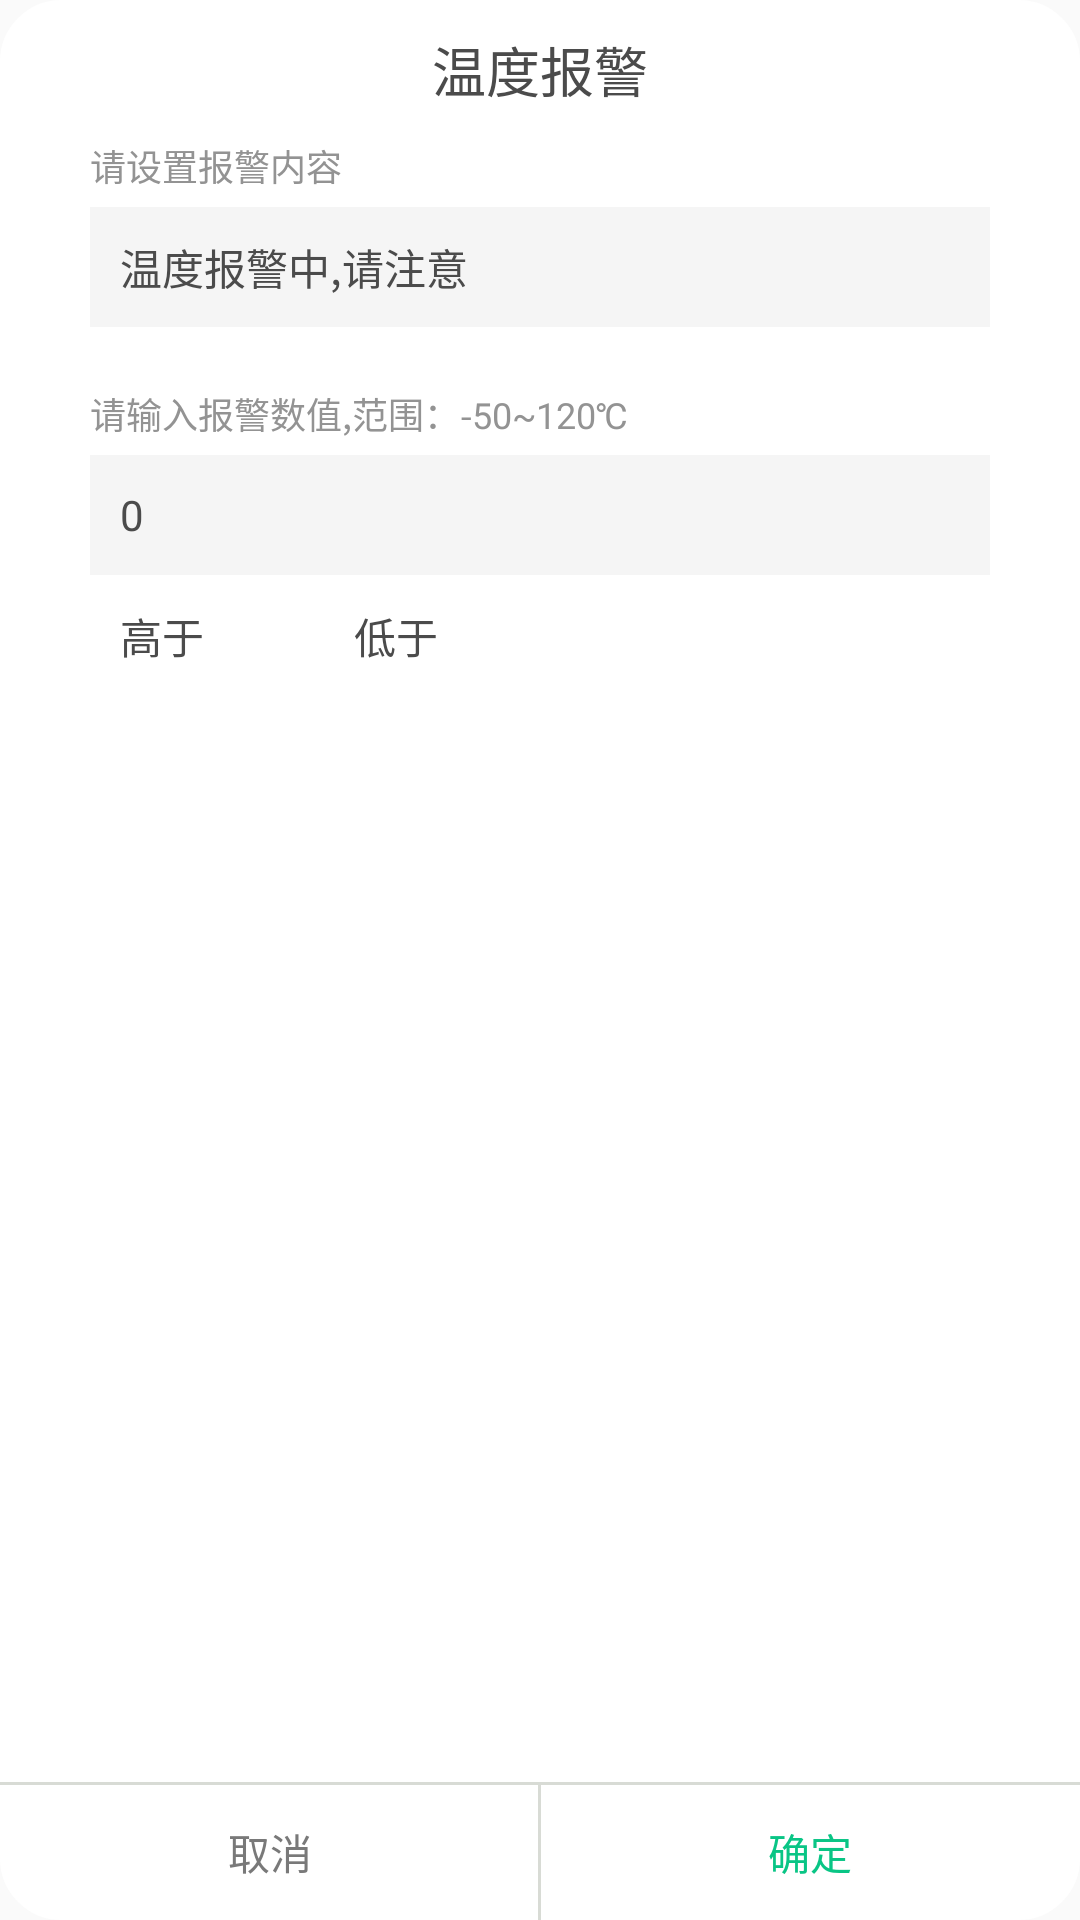

Layout XML and referenced resources for this Android screen:
<!-- AndroidManifest.xml: application theme AppTheme -->
<!-- res/layout/dialog_alerm2.xml -->
<?xml version="1.0" encoding="utf-8"?>
<RelativeLayout xmlns:android="http://schemas.android.com/apk/res/android"
    android:layout_width="match_parent" android:layout_height="@dimen/dp_280"
    android:layout_centerInParent="true"
    android:layout_gravity="center"
    android:layout_marginLeft="@dimen/dp_10"
    android:layout_marginRight="@dimen/dp_10"
    android:background="@drawable/shape_dialog"
    >
    <TextView
        android:id="@+id/tv_title"
        android:layout_width="match_parent"
        android:layout_height="wrap_content"
        android:text="温度报警"
        android:gravity="center"
        android:layout_marginTop="@dimen/dp_10"
        android:textSize="@dimen/sp_18"
        android:textColor="#4b4b4b"
        />
    <TextView
        android:id="@+id/tv_1"
        android:layout_below="@+id/tv_title"
        android:layout_width="match_parent"
        android:layout_height="wrap_content"
        android:text="请设置报警内容"
        android:layout_marginLeft="@dimen/dp_30"
        android:layout_marginRight="@dimen/dp_30"
        android:gravity="center_vertical"
        android:textColor="#939393"
        android:textSize="@dimen/sp_12"
        android:layout_marginTop="@dimen/dp_10"
        />
    <EditText
        android:layout_marginTop="@dimen/dp_5"
        android:id="@+id/et_1"
        android:layout_width="match_parent"
        android:layout_height="@dimen/dp_40"
        android:hint="温度报警中，请注意"
        android:textColor="#4b4b4b"
        android:text="温度报警中,请注意"
        android:layout_below="@+id/tv_1"
        android:textSize="@dimen/sp_14"
        android:layout_alignLeft="@+id/tv_1"
        android:layout_alignRight="@+id/tv_1"
        android:background="#F5F5F5"
        android:paddingLeft="@dimen/dp_10"
        android:maxLength="20"
        android:singleLine="true"
        android:focusable="false"
        android:focusableInTouchMode="false"
        />
    <TextView
        android:id="@+id/tv_2"
        android:layout_below="@+id/et_1"
        android:layout_width="match_parent"
        android:layout_height="wrap_content"
        android:text="请输入报警数值,范围：-50~120℃"
        android:layout_alignLeft="@+id/tv_1"
        android:layout_alignRight="@+id/tv_1"
        android:gravity="center_vertical"
        android:textColor="#939393"
        android:textSize="@dimen/sp_12"
        android:layout_marginTop="@dimen/dp_20"
        />
    <EditText
        android:layout_marginTop="@dimen/dp_5"
        android:id="@+id/et_2"
        android:layout_width="match_parent"
        android:layout_height="@dimen/dp_40"
        android:text="0"
        android:textColor="#4b4b4b"
        android:layout_below="@+id/tv_2"
        android:textSize="@dimen/sp_14"
        android:layout_alignLeft="@+id/tv_1"
        android:layout_alignRight="@+id/tv_1"
        android:background="#F5F5F5"
        android:gravity="center_vertical"
        android:paddingLeft="@dimen/dp_10"
        />

    <RelativeLayout
        android:id="@+id/rl_body"
        android:layout_width="match_parent"
        android:layout_height="wrap_content"
        android:layout_alignLeft="@+id/tv_1"
        android:layout_alignRight="@+id/tv_1"
        android:layout_below="@+id/et_2"
        android:layout_marginTop="@dimen/dp_10"
        >

        <ImageView
            android:id="@+id/img_point"
            android:layout_width="wrap_content"
            android:layout_height="wrap_content"
            android:scaleType="centerInside"
            android:src="@mipmap/img_point" />
        <TextView
            android:id="@+id/tv_point"
            android:layout_width="wrap_content"
            android:layout_height="wrap_content"
            android:text="高于"
            android:layout_toRightOf="@+id/img_point"
            android:gravity="center_vertical"
            android:layout_centerVertical="true"
            android:layout_marginLeft="@dimen/dp_10"
            android:textSize="@dimen/sp_14"
            android:textColor="#4b4b4b"
            />
        <ImageView
            android:id="@+id/img_point2"
            android:layout_width="wrap_content"
            android:layout_height="wrap_content"
            android:src="@mipmap/img_point2"
            android:scaleType="centerInside"
            android:layout_centerVertical="true"
            android:layout_toRightOf="@+id/tv_point"
            android:layout_marginLeft="@dimen/dp_50"
            />
        <TextView
            android:id="@+id/tv_point2"
            android:layout_width="wrap_content"
            android:layout_height="wrap_content"
            android:text="低于"
            android:layout_toRightOf="@+id/img_point2"
            android:gravity="center_vertical"
            android:layout_centerVertical="true"
            android:textSize="@dimen/sp_14"
            android:textColor="#4b4b4b"
            />

    </RelativeLayout>
    <View
        android:id="@+id/view2"
        android:layout_width="match_parent"
        android:layout_height="@dimen/dp_1"
        android:background="#d8dbd5"
        android:layout_above="@+id/linear"
        android:layout_centerVertical="true"
        />
    <LinearLayout
        android:id="@+id/linear"
        android:layout_alignParentBottom="true"
        android:layout_width="match_parent"
        android:layout_height="@dimen/dp_45"
        android:orientation="horizontal"
        >
        <TextView
            android:id="@+id/btn_cancel"
            android:layout_width="0dp"
            android:layout_height="match_parent"
            android:layout_weight="1"
            android:text="取消"
            android:gravity="center"
            android:textColor="#797979"
            />
        <TextView
            android:id="@+id/btn_ensure"
            android:layout_width="0dp"
            android:layout_height="match_parent"
            android:layout_weight="1"
            android:text="确定"
            android:gravity="center"
            android:textColor="#09c585"
            />
    </LinearLayout>
    <View
        android:id="@+id/view"
        android:layout_width="@dimen/dp_1"
        android:layout_height="wrap_content"
        android:background="#d8dbd5"
        android:layout_alignBottom="@+id/linear"
        android:layout_alignTop="@+id/linear"
        android:layout_centerHorizontal="true"
        />

</RelativeLayout>
<!-- resources referenced by this layout -->
<resources>
  <dimen name="dp_1">1dp</dimen>
  <dimen name="dp_10">10dp</dimen>
  <dimen name="dp_20">20dp</dimen>
  <dimen name="dp_280">280dp</dimen>
  <dimen name="dp_30">30dp</dimen>
  <dimen name="dp_40">40dp</dimen>
  <dimen name="dp_45">45dp</dimen>
  <dimen name="dp_5">5dp</dimen>
  <dimen name="dp_50">50dp</dimen>
  <dimen name="sp_12">12sp</dimen>
  <dimen name="sp_14">14sp</dimen>
  <dimen name="sp_18">18sp</dimen>
  <!-- drawable shape_dialog (drawable) -->
  <?xml version="1.0" encoding="utf-8"?>
  <shape xmlns:android="http://schemas.android.com/apk/res/android">
      <solid android:color="@color/white"/>
      <corners android:radius="@dimen/dp_20"/>
      <stroke android:color="@color/white" android:width="@dimen/dp_1"/>
  </shape>
  <style name="AppTheme" parent="Theme.AppCompat.Light.DarkActionBar">
          
          <item name="colorPrimary">@color/colorPrimary</item>
          <item name="colorPrimaryDark">@color/colorPrimaryDark</item>
          <item name="colorAccent">@color/colorAccent</item>
      </style>
  <color name="white">#FFFFFF</color>
  <color name="colorPrimary">#008577</color>
  <color name="colorPrimaryDark">#ffffff</color>
  <color name="colorAccent">#D81B60</color>
</resources>
